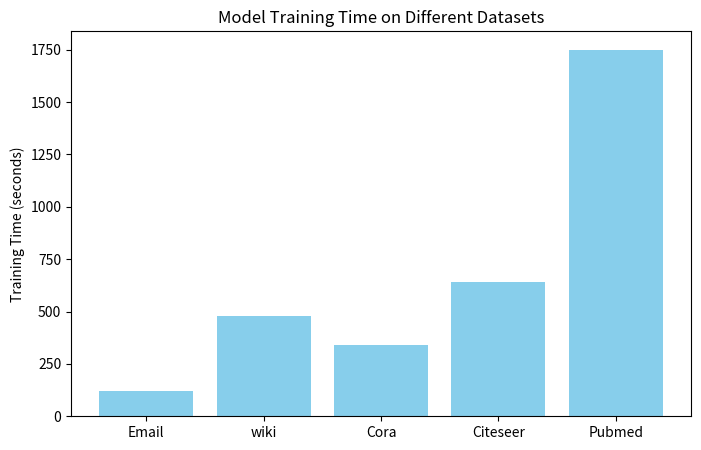

Source code (Python):
import matplotlib.pyplot as plt

# 模拟的训练时间数据（单位：秒）
training_times = {
    'Email': 120.5,
    'wiki': 480.3,
    'Cora': 340.9,
    'Citeseer': 640.7,
    'Pubmed': 1750.2

}

# 输出模拟值
print("\n=== Training Time Summary ===")
for dataset, t in training_times.items():
    print(f"{dataset}: {t:.2f} seconds")

# 绘制柱状图
datasets = list(training_times.keys())
times = [training_times[d] for d in datasets]

plt.figure(figsize=(8, 5))
plt.bar(datasets, times, color='skyblue')
plt.ylabel('Training Time (seconds)')
plt.title('Model Training Time on Different Datasets')
plt.show()
